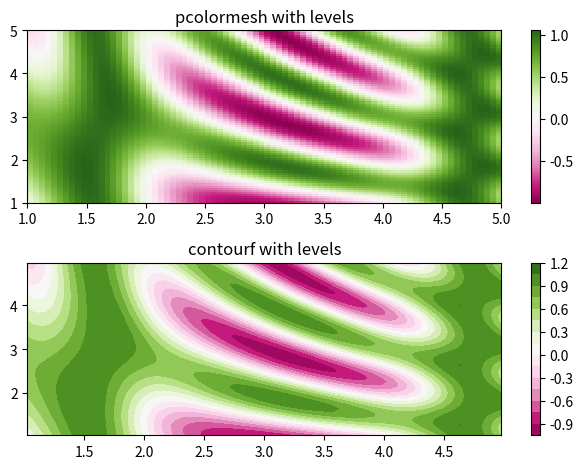

This chart was generated by the following Python code:
import matplotlib.pyplot as plt
from matplotlib.colors import BoundaryNorm
from matplotlib.ticker import MaxNLocator
import numpy as np

def _plot_pcolormesh_contourf(**kwargs):
    # make these smaller to increase the resolution
    dx, dy = 0.05, 0.05

    # generate 2 2d grids for the x & y bounds
    y, x = np.mgrid[slice(1, 5 + dy, dy),
                    slice(1, 5 + dx, dx)]

    z = np.sin(x)**10 + np.cos(10 + y*x) * np.cos(x)

    # x and y are bounds, so z should be the value *inside* those bounds.
    # Therefore, remove the last value from the z array.
    z = z[:-1, :-1]
    levels = MaxNLocator(nbins=15).tick_values(z.min(), z.max())


    # pick the desired colormap, sensible levels, and define a normalization
    # instance which takes data values and translates those into levels.
    
    #norm = BoundaryNorm(levels, ncolors=cmap.N, clip=True)

    fig, (ax0, ax1) = plt.subplots(nrows=2)

    im = ax0.pcolormesh(x, y, z, **kwargs)#cmap=cmap, norm=norm)
    fig.colorbar(im, ax=ax0)
    ax0.set_title('pcolormesh with levels')


    # contours are *point* based plots, so convert our bound into point
    # centers
    cf = ax1.contourf(x[:-1, :-1] + dx/2.,
                      y[:-1, :-1] + dy/2., z, levels=levels,
                      **kwargs)#cmap=cmap)
    fig.colorbar(cf, ax=ax1)
    ax1.set_title('contourf with levels')

    # adjust spacing between subplots so `ax1` title and `ax0` tick labels
    # don't overlap
    fig.tight_layout()

    plt.show()

identity = ('specific_humidity', 'kg kg-1')

def afunc():
    return dict(cmap = plt.get_cmap('PiYG'))

_plot_pcolormesh_contourf(**afunc())
